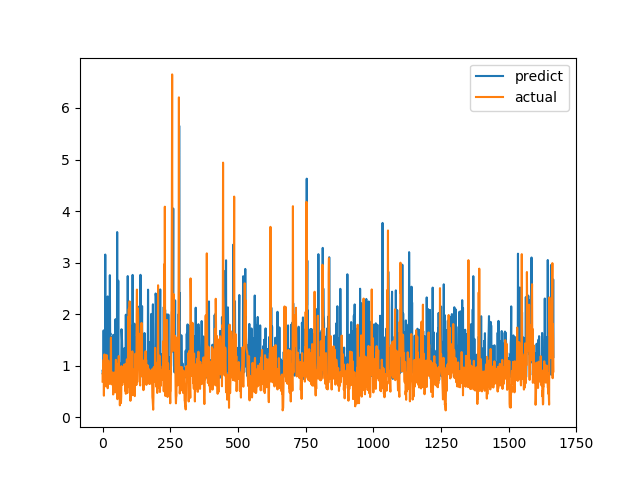

Values plotted in this chart, from the file beside it:
predict, actual
0.902, 0.6915
0.8359, 0.8558
0.8818, 0.7094
1.028, 1.015
1.685, 1.116
0.9189, 0.4183
1.321, 1.002
0.9374, 1.219
0.8713, 1.143
0.8922, 0.6528
3.156, 0.6747
0.9632, 0.601
0.8153, 0.6695
1.28, 0.6538
1.002, 0.7814
1.131, 1.206
1.112, 0.8469
1.655, 0.8286
0.9322, 0.6482
2.344, 0.5624
1.042, 0.7183
0.9226, 1.1
0.8504, 0.9542
0.8427, 0.729
0.7992, 0.6694
1.074, 0.8631
0.9632, 0.6465
2.756, 0.8223
1.594, 0.9236
1.627, 0.8301
0.7746, 1.067
1.251, 1.546
0.8289, 0.6827
1.093, 0.6386
1.459, 0.6464
0.9847, 0.6881
0.8127, 0.7274
1.564, 0.65
0.801, 0.8694
1.545, 0.4409
1.599, 0.4519
1.066, 0.7575
0.7617, 0.4952
0.8774, 0.6851
0.8105, 0.7244
0.8366, 0.8654
0.9186, 0.74
0.8369, 0.8071
1.903, 0.8204
0.9801, 1.114
0.9403, 1.109
1.293, 0.4751
1.604, 1.039
0.9717, 0.9458
3.593, 0.7878
1.061, 0.3505
0.8742, 0.9368
0.9718, 0.9868
2.65, 0.647
0.8142, 1.03
... 1,606 more rows
